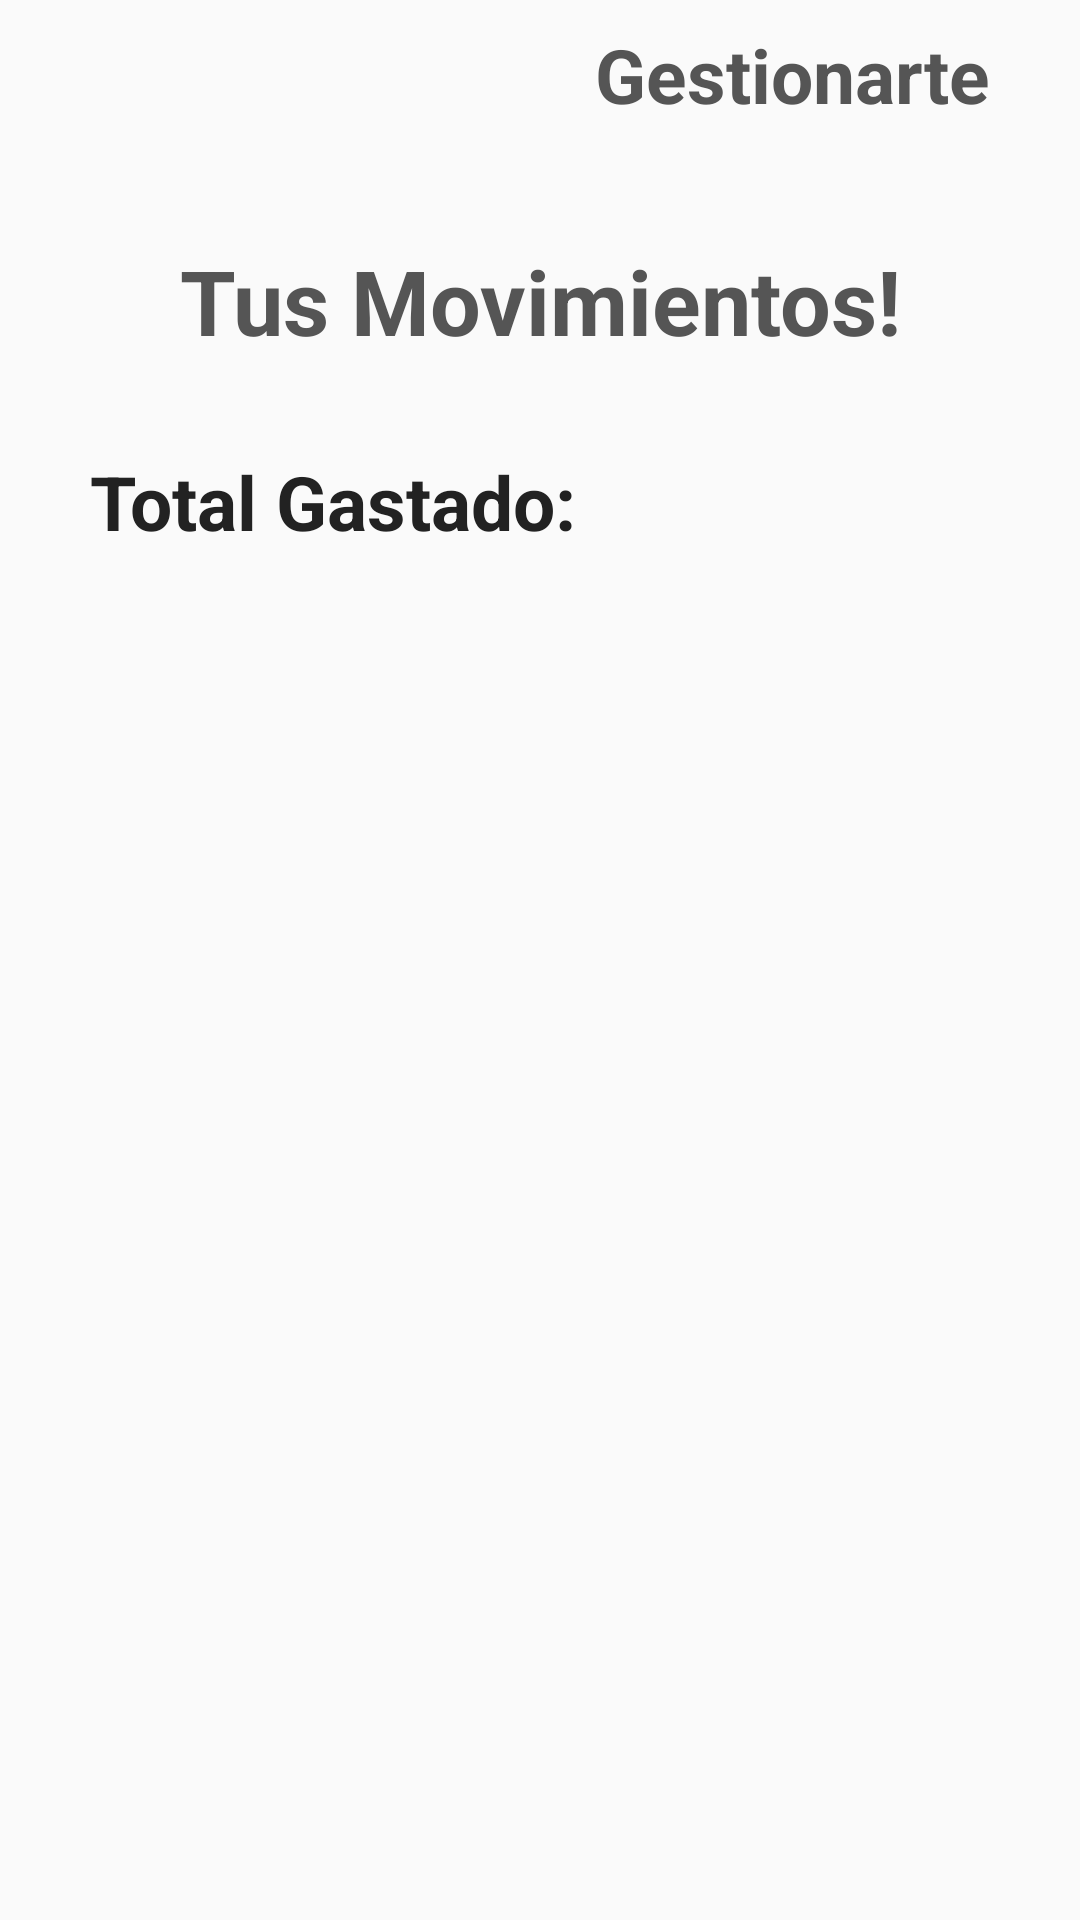

Android layout source for this screen:
<!-- AndroidManifest.xml: application theme Theme.Gestionarte -->
<!-- res/layout/activity_movimientos_gastos.xml -->
<?xml version="1.0" encoding="utf-8"?>
<androidx.constraintlayout.widget.ConstraintLayout xmlns:android="http://schemas.android.com/apk/res/android"
    xmlns:app="http://schemas.android.com/apk/res-auto"
    xmlns:tools="http://schemas.android.com/tools"
    android:id="@+id/main"
    android:layout_width="match_parent"
    android:layout_height="match_parent"
    tools:context=".MovimientosGastos">

    <LinearLayout
        android:id="@+id/linearLayout5"
        android:layout_width="0dp"
        android:layout_height="0dp"
        android:orientation="vertical"
        app:layout_constraintBottom_toBottomOf="parent"
        app:layout_constraintEnd_toEndOf="parent"
        app:layout_constraintStart_toStartOf="parent"
        app:layout_constraintTop_toTopOf="parent">

        <LinearLayout
            android:layout_width="match_parent"
            android:layout_height="wrap_content"
            android:gravity="start|center"
            android:orientation="horizontal"
            android:paddingLeft="30dp"
            android:paddingRight="30dp">

            <Button
                android:id="@+id/Bmovimientos_volver"
                android:layout_width="50dp"
                android:layout_height="50dp"
                android:background="@drawable/vector_arrow_back" />

            <Space
                android:layout_width="match_parent"
                android:layout_height="0dp"
                android:layout_weight="1" />

            <TextView
                android:layout_width="wrap_content"
                android:layout_height="wrap_content"
                android:text="Gestionarte"
                android:textColor="@color/secundaryColor"
                android:textSize="25sp"
                android:textStyle="bold" />
        </LinearLayout>

        <TextView
            android:layout_width="match_parent"
            android:layout_height="wrap_content"
            android:layout_marginVertical="30dp"
            android:text="Tus Movimientos!"
            android:textAlignment="center"
            android:textColor="@color/secundaryColor"
            android:textSize="30sp"
            android:textStyle="bold" />

        <LinearLayout
            android:layout_width="match_parent"
            android:layout_height="wrap_content"
            android:gravity="center"
            android:orientation="horizontal"
            android:paddingHorizontal="30dp"
            >


            <TextView
                android:layout_width="wrap_content"
                android:layout_height="wrap_content"
                android:text="Total Gastado:"
                android:textColor="@color/terciarColor"
                android:textSize="25sp"
                android:textStyle="bold" />

            <Space
                android:layout_width="match_parent"
                android:layout_height="0dp"
                android:layout_weight="1" />

            <TextView
                android:id="@+id/TVmovimientos_total"
                android:layout_width="wrap_content"
                android:layout_height="wrap_content"
                android:textColor="@color/secundaryColor"
                android:textSize="25sp"
                android:textStyle="bold" />
        </LinearLayout>


        <androidx.recyclerview.widget.RecyclerView
            android:id="@+id/listRecyclerView"
            android:layout_width="match_parent"
            android:layout_height="match_parent"
            android:layout_marginTop="10dp" />

    </LinearLayout>

</androidx.constraintlayout.widget.ConstraintLayout>
<!-- resources referenced by this layout -->
<resources>
  <color name="secundaryColor">#555</color>
  <color name="terciarColor">#222</color>
  <style name="Theme.Gestionarte" parent="Base.Theme.Gestionarte" />
  <style name="Base.Theme.Gestionarte" parent="Theme.AppCompat.Light.NoActionBar">
          
          
      </style>
</resources>
